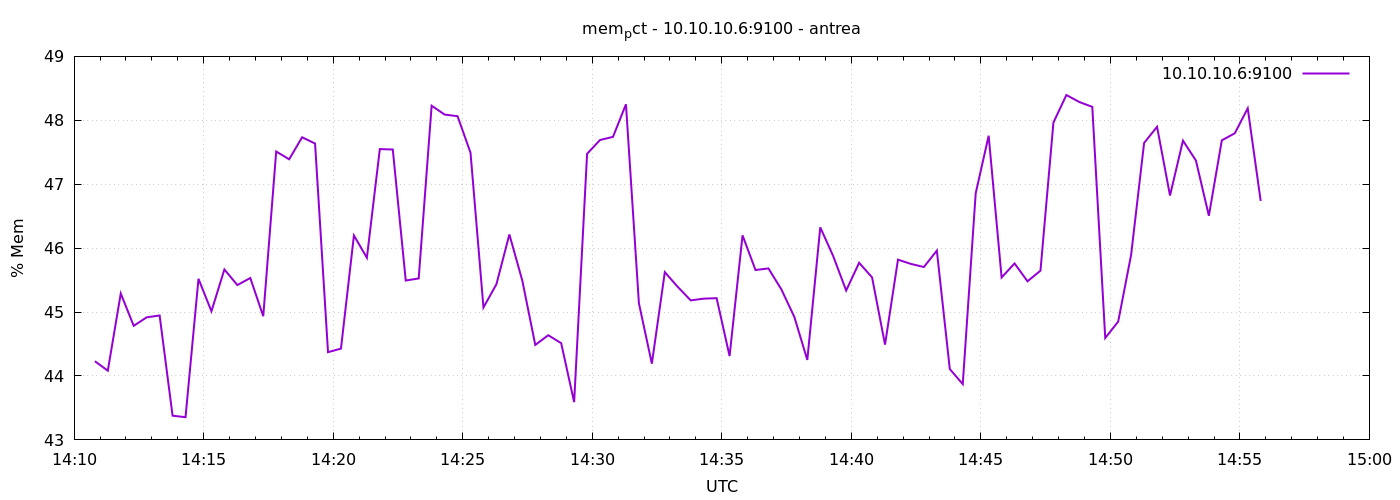

The data file committed next to this chart (first rows):
1777299048	44.231143297472805
1777299078	44.08
1777299108	45.29
1777299138	44.79
1777299168	44.92
1777299198	44.95
1777299228	43.38
1777299258	43.36
1777299288	45.52
1777299318	45.01
1777299348	45.67
1777299378	45.42
1777299408	45.53
1777299438	44.93
1777299468	47.51
1777299498	47.39
1777299528	47.73
1777299558	47.64
1777299588	44.37
1777299618	44.43
1777299648	46.2
1777299678	45.85
1777299708	47.55
1777299738	47.54
1777299768	45.49
1777299798	45.53
1777299828	48.23
1777299858	48.09
1777299888	48.06
1777299918	47.49
1777299948	45.07
1777299978	45.44
1777300008	46.21
1777300038	45.49
1777300068	44.49
1777300098	44.64
1777300128	44.51
1777300158	43.59
1777300188	47.48
1777300218	47.69
1777300248	47.74
1777300278	48.25
1777300308	45.14
1777300338	44.19
1777300368	45.62
1777300398	45.39
1777300428	45.18
1777300458	45.21
1777300488	45.22
1777300518	44.31
1777300548	46.2
1777300578	45.66
1777300608	45.68
1777300638	45.35
1777300668	44.92
1777300698	44.25
1777300728	46.33
1777300758	45.87
1777300788	45.34
1777300818	45.77
1777300848	45.54
... 30 more rows
